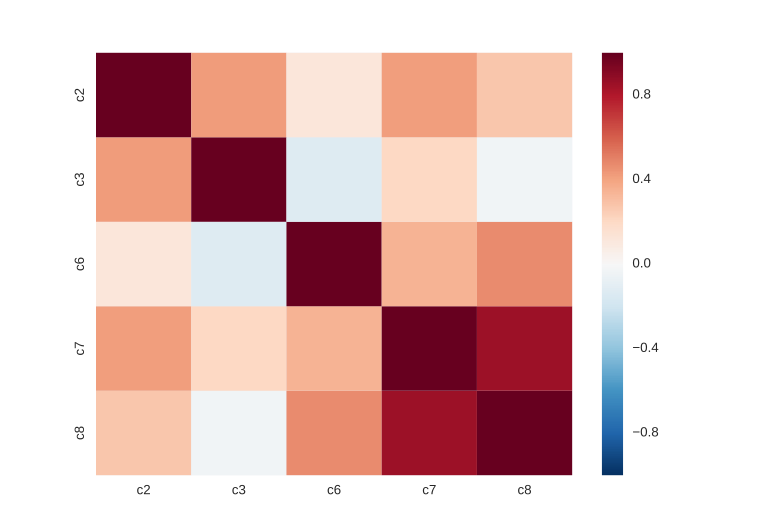

The data file committed next to this chart (first rows):
, c2, c3, c6, c7, c8
c2, 1.0, 0.4264, 0.1239, 0.4165, 0.2782
c3, 0.4264, 1.0, -0.1302, 0.2059, -0.03377
c6, 0.1239, -0.1302, 1.0, 0.3483, 0.4702
c7, 0.4165, 0.2059, 0.3483, 1.0, 0.853
c8, 0.2782, -0.03377, 0.4702, 0.853, 1.0
